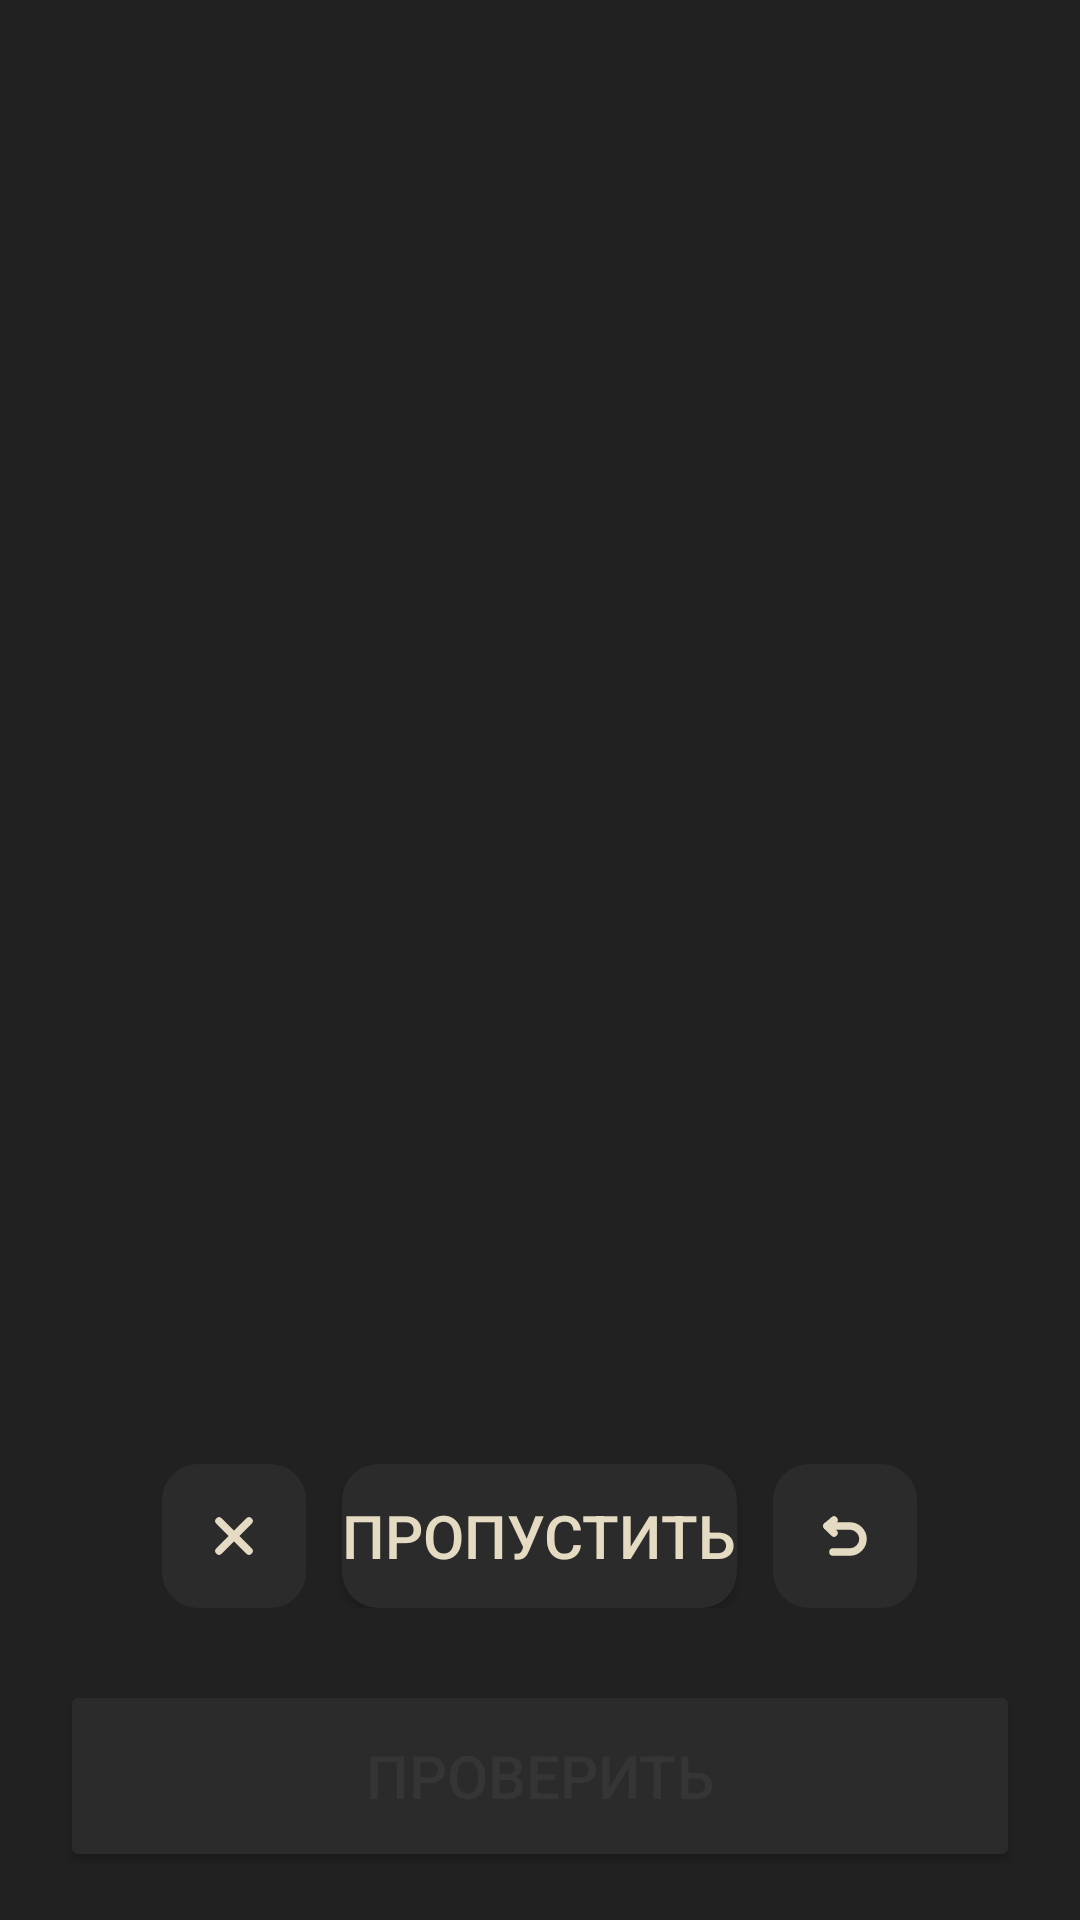

Here is an Android app screen rendered from its layout file. Give the layout XML and the strings, colors and styles it references.
<!-- AndroidManifest.xml: application theme Theme.Pimi -->
<!-- res/layout/write_the_word_fragment.xml -->
<androidx.constraintlayout.widget.ConstraintLayout xmlns:android="http://schemas.android.com/apk/res/android"
    xmlns:app="http://schemas.android.com/apk/res-auto"
    xmlns:tools="http://schemas.android.com/tools"
    android:layout_width="match_parent"
    android:layout_height="match_parent">

    
    <TextView
        android:id="@+id/tvPrompt"
        android:layout_width="0dp"
        android:layout_height="110dp"
        android:background="@drawable/bg_panoramic_view_default_r_16"
        android:gravity="center"
        android:textColor="@color/dark_text_default"
        android:textSize="36sp"
        android:textStyle="bold"
        android:layout_marginTop="20dp"
        android:layout_marginHorizontal="20dp"
        app:layout_constraintEnd_toEndOf="parent"
        app:layout_constraintStart_toStartOf="parent"
        app:layout_constraintTop_toTopOf="parent"
        tools:text="Панорамный вид" />

    <TextView
        android:id="@+id/tvInput"
        android:layout_width="0dp"
        android:layout_height="wrap_content"
        android:layout_marginHorizontal="20dp"
        android:fontFamily="monospace"
        android:gravity="center"
        android:paddingTop="20dp"
        android:textColor="@color/white"
        android:textSize="32sp"
        app:layout_constraintEnd_toEndOf="parent"
        app:layout_constraintStart_toStartOf="parent"
        app:layout_constraintTop_toBottomOf="@id/tvPrompt"
        tools:text="_ _ _ _ _ _ _\n_ _ _ _ _ _ _ _ _ _" />

    <androidx.recyclerview.widget.RecyclerView
        android:id="@+id/rvLetters"
        android:layout_width="0dp"
        android:layout_height="0dp"
        android:layout_marginHorizontal="20dp"
        android:layout_marginTop="12dp"
        android:clipToPadding="false"
        android:paddingHorizontal="8dp"
        app:layout_constraintBottom_toTopOf="@id/llButtons"
        app:layout_constraintEnd_toEndOf="parent"
        app:layout_constraintStart_toStartOf="parent"
        app:layout_constraintTop_toBottomOf="@id/tvInput" />

    <LinearLayout
        android:id="@+id/llButtons"
        android:layout_width="0dp"
        android:layout_height="wrap_content"
        android:layout_marginHorizontal="20dp"
        android:layout_marginBottom="24dp"
        android:gravity="center"
        android:orientation="horizontal"
        app:layout_constraintBottom_toTopOf="@id/btnCheck"
        app:layout_constraintEnd_toEndOf="parent"
        app:layout_constraintStart_toStartOf="parent">

        <ImageButton
            android:id="@+id/btnClear"
            android:layout_width="48dp"
            android:layout_height="48dp"
            android:background="@drawable/bg_button_rounded_12"
            android:backgroundTint="@color/btn_bg_tint"
            android:contentDescription="@string/btn_clear_word"
            android:src="@drawable/delete_word"
            app:tint="@color/btn_icon_tint" />

        <Button
            android:id="@+id/btnSkip"
            android:layout_width="wrap_content"
            android:layout_height="48dp"
            android:background="@drawable/bg_button_rounded_12"
            android:text="@string/btn_skip"
            android:textColor="@color/white"
            android:layout_marginHorizontal="12dp"
            app:backgroundTint="@color/btn_bg_tint"
            android:contentDescription="@string/btn_skip"
            android:textSize="20sp" />

        <ImageButton
            android:id="@+id/btnClearLetter"
            android:layout_width="48dp"
            android:layout_height="48dp"

            android:background="@drawable/bg_button_rounded_12"
            android:backgroundTint="@color/btn_bg_tint"
            android:contentDescription="@string/btn_clear_letter"
            android:src="@drawable/delete_letter"
            app:tint="@color/btn_icon_tint" />
    </LinearLayout>

    <Button
        android:id="@+id/btnCheck"
        android:layout_width="0dp"
        android:layout_height="64dp"
        android:layout_marginHorizontal="20dp"
        android:layout_marginBottom="16dp"
        android:contentDescription="@string/btn_check"
        app:backgroundTint="@color/btn_bg_tint"
        android:text="@string/btn_check"
        android:textColor="@color/dark_text_used"
        android:textSize="20sp"
        app:layout_constraintBottom_toBottomOf="parent"
        app:layout_constraintEnd_toEndOf="parent"
        app:layout_constraintStart_toStartOf="parent" />

    <LinearLayout
        android:id="@+id/correctAnswerRoot"
        android:visibility="gone"
        android:layout_width="0dp"
        android:layout_height="0dp"
        android:gravity="center"
        android:orientation="vertical"
        android:background="@color/background"
        app:layout_constraintTop_toTopOf="parent"
        app:layout_constraintBottom_toBottomOf="parent"
        app:layout_constraintStart_toStartOf="parent"
        app:layout_constraintEnd_toEndOf="parent">

        <TextView
            android:id="@+id/tvCorrectAnswer"
            android:layout_width="match_parent"
            android:layout_height="wrap_content"
            android:paddingVertical="20dp"
            android:textSize="42sp"
            android:gravity="center"
            tools:text="twelve"
            android:textColor="@color/green_primary" />

        <Button
            android:id="@+id/btnNext"
            android:layout_width="wrap_content"
            android:contentDescription="@string/btn_continue"
            android:text="@string/btn_continue"
            android:layout_height="48dp"
            android:background="@drawable/bg_button_rounded_12"
            android:textColor="@color/white"
            app:backgroundTint="@color/btn_bg_tint"
            android:layout_marginHorizontal="12dp"
            android:textSize="20sp" />
    </LinearLayout>

</androidx.constraintlayout.widget.ConstraintLayout>
<!-- resources referenced by this layout -->
<resources>
  <color name="dark_text_default">#E4DBC2</color>
  <color name="dark_text_used">#353535</color>
  <color name="green_primary">#00AE6A</color>
  <color name="white">#E4DBC2</color>
  <!-- drawable bg_button_rounded_12 (drawable) -->
  <shape xmlns:android="http://schemas.android.com/apk/res/android">
      <solid android:color="@color/gray_05" />
      <corners android:radius="12dp" />
  </shape>
  <!-- drawable delete_letter (drawable) -->
  <vector xmlns:android="http://schemas.android.com/apk/res/android"
      android:width="44dp"
      android:height="44dp"
      android:viewportWidth="44"
      android:viewportHeight="44">
  
      <path
          android:fillColor="#00000000"
          android:pathData="M18.333,16.667L16,18.667L18.333,21"
          android:strokeWidth="2.5"
          android:strokeColor="#FFFFFFFF"
          android:strokeLineCap="round"
          android:strokeLineJoin="round" />
      <path
          android:fillColor="#00000000"
          android:pathData="M16,18.667H23.665C25.959,18.667 27.907,20.54 27.997,22.833C28.091,25.257 26.089,27.333 23.665,27.333H17.999"
          android:strokeWidth="2.5"
          android:strokeColor="#FFFFFFFF"
          android:strokeLineCap="round"
          android:strokeLineJoin="round" />
  </vector>
  <!-- drawable delete_word (drawable) -->
  <vector xmlns:android="http://schemas.android.com/apk/res/android"
      android:width="44dp"
      android:height="44dp"
      android:viewportWidth="44"
      android:viewportHeight="44"
      android:tintMode="src_in">
  
    <path
        android:pathData="M17,17L27,27"
        android:strokeWidth="2.5"
        android:fillColor="#00000000"
        android:strokeColor="#FFFFFFFF"
        android:strokeLineCap="round"/>
    <path
        android:pathData="M27,17L17,27"
        android:strokeWidth="2.5"
        android:fillColor="#00000000"
        android:strokeColor="#FFFFFFFF"
        android:strokeLineCap="round"/>
  </vector>
  <string name="btn_check">Проверить</string>
  <string name="btn_clear_letter">Удалить букву</string>
  <string name="btn_clear_word">Удалить слово</string>
  <string name="btn_continue">Продолжим</string>
  <string name="btn_skip">Пропустить</string>
  <style name="Theme.Pimi" parent="Theme.Material3.Dark.NoActionBar">
          <item name="android:statusBarColor">@color/black_primary</item>
          <item name="android:windowLightStatusBar">false</item>
          <item name="android:navigationBarColor">@color/black_primary</item>
          <item name="android:windowLightNavigationBar">false</item>
          <item name="android:colorBackground">@color/black_primary</item>
          <item name="android:windowOptOutEdgeToEdgeEnforcement">true</item>
  
      </style>
  <color name="gray_05">#2B2B2B</color>
  <color name="black_primary">#212121</color>
</resources>
